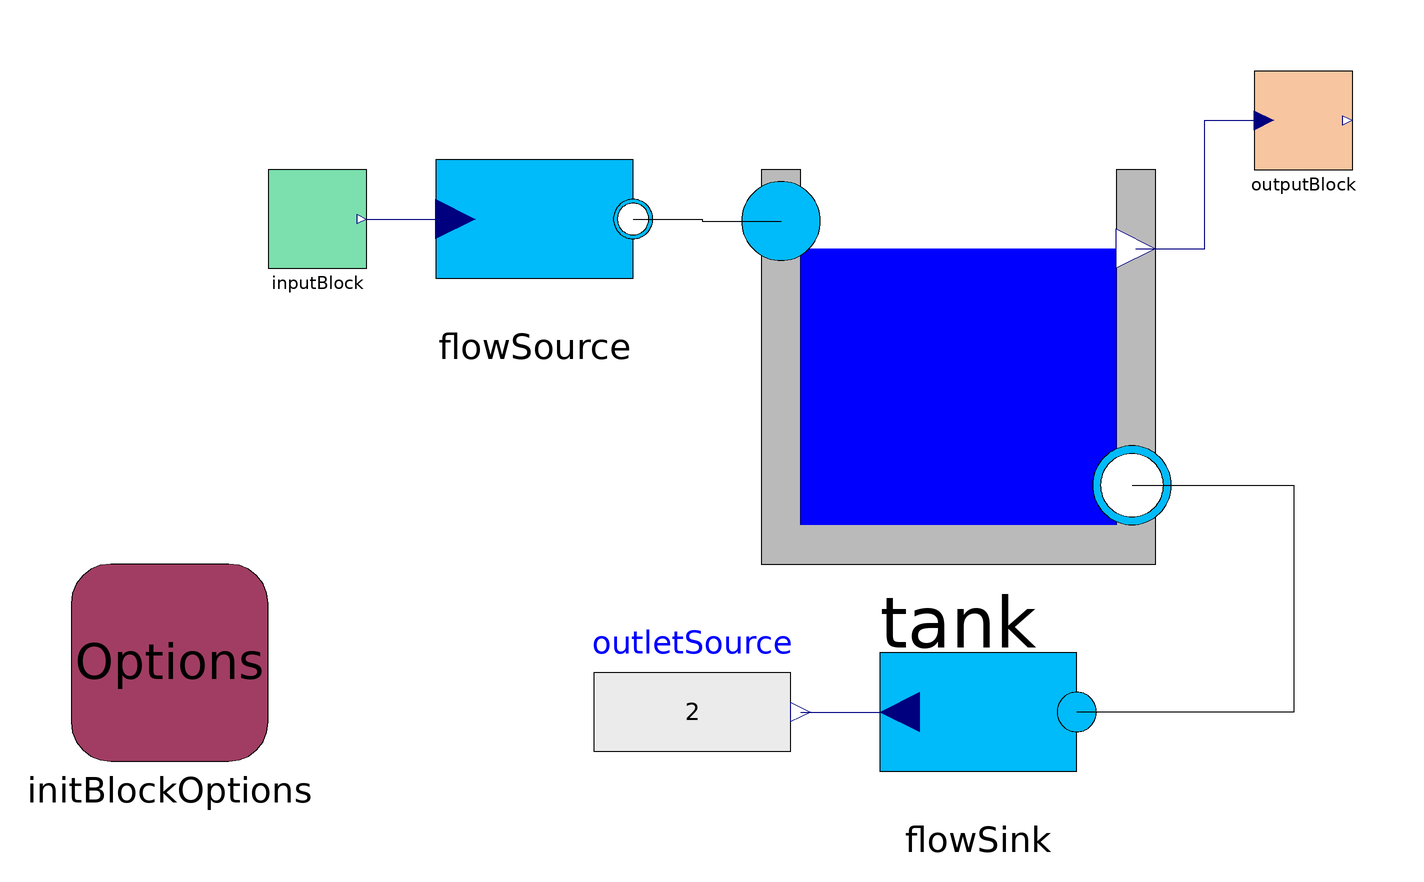

The component connection diagram of the Modelica model below, drawn from its own Placement and Line annotations.

model SteadyState_ON_BWD
  extends
    BoundaryInitBlocks.Examples.Tests.Hydraulics.BaseTest.NonInvertibleConfiguration;
Blocks.InputBlock inputBlock(initOpt =BoundaryInitBlocks.Blocks.Options.InitializationDirection.Backward,
                                                                                                   u_des = 2)  annotation (
    Placement(transformation(origin = {-130, 30}, extent = {{-10, -10}, {10, 10}})));
Blocks.OutputBlock outputBlock(y_des = 0.4, initOpt =BoundaryInitBlocks.Blocks.Options.InitializationDirection.Backward)
                                                                                                                   annotation (
    Placement(transformation(origin = {70, 50}, extent = {{-10, -10}, {10, 10}})));
inner Blocks.InitBlockOptions initBlockOptions annotation (
    Placement(transformation(origin = {-160, -60}, extent = {{-20, -20}, {20, 20}})));
equation
connect(tank.l, outputBlock.y_in) annotation (
    Line(points = {{36, 24}, {50, 24}, {50, 50}, {62, 50}}, color = {0, 0, 127}));
connect(inputBlock.u_out, flowSource.w) annotation (
    Line(points = {{-120, 30}, {-102, 30}}, color = {0, 0, 127}));
annotation (
    experiment(StartTime = 0, StopTime = 1, Tolerance = 1e-06, Interval = 0.002),
    __OpenModelica_commandLineOptions = "--matchingAlgorithm=PFPlusExt --indexReductionMethod=dynamicStateSelection -d=initialization,NLSanalyticJacobian",
    __OpenModelica_simulationFlags(lv = "LOG_STDOUT,LOG_ASSERT,LOG_STATS", s = "dassl", variableFilter = ".*"));
end SteadyState_ON_BWD;